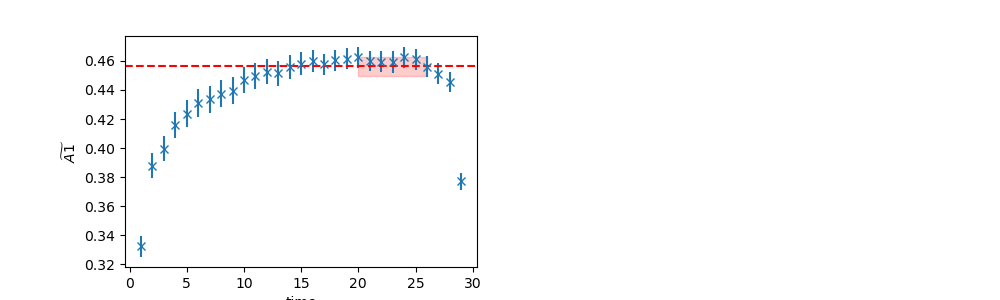

Data behind this chart, as committed beside it:
	EffectiveMass	Error	RegUp	RegLow
0	0.4562	0.006562	27	20
